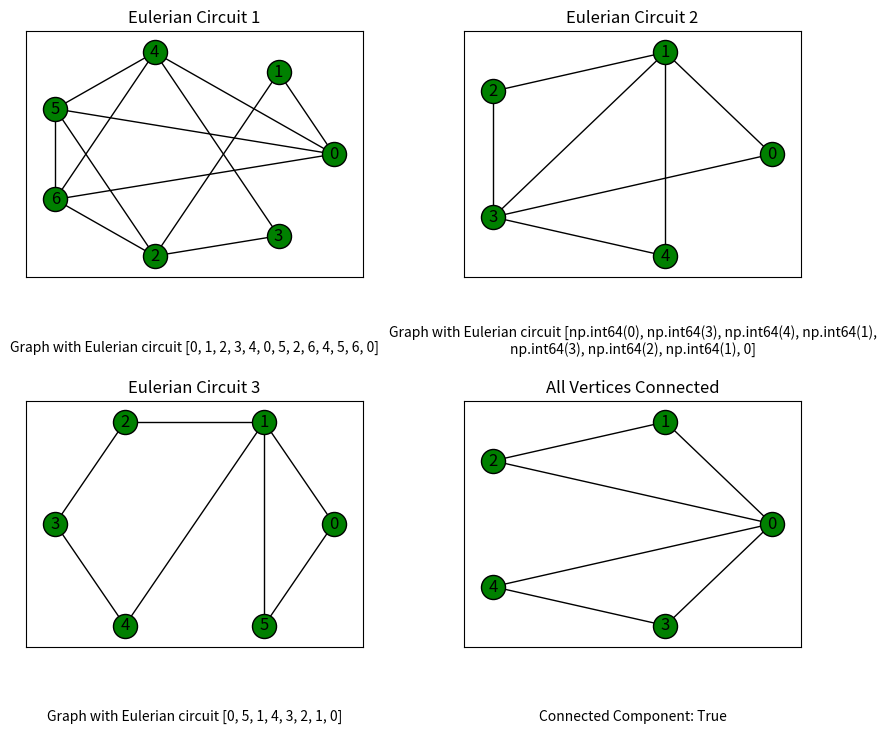

Python code for this plot:

# This file contains different methods for finding Eulerian circuits in connected undirected NetworkX Graphs. 
# A graph is considered Eulerian if it contains an Eulerian Path and is one connected component. An eulerian path is a closed walk which 
# visits every edge in the graph once and starts and ends on the same vertex. The functions below determine whether a graph is Eulerian and 
# then find an Eulerian path, if one exists. A graph can be determined as being Eulerian if it is one connected component and 
# all its vertices are of even degree. I have also included a function to check whether a graph is connected. 

###########################################

# Eulerian_circuit_1 finds an Eulerian Circuit by creating list of vertices from the NetworkX Graph and removing them as seen. 

# Eulerian_circuit_2 finds an Eulerian Circuit by using an adjacency matrix to dtermine whether edges have been seen already.

# Eulerian_circuit_3 finds an Eulerian circuit by creating a stack of unseen neighbours and popping them from the queue to form a circuit. 

# all_positive_degree_vertices_connected checks to see if all vertices of positive degree are connected, using a Breath-first traversal. 

###########################################
# Import necessary libaries: 

import networkx as nx
import numpy as np
from collections import deque

###########################################

def Eulerian_circuit_1(G):

    """
    Parameters
    ------------
    G - a connected networkx graph 
    
    Returns
    ------------
    circuit - a list of nodes in the graph which dictate an Eulerian circuit 

    """

    if not nx.is_eulerian(G):               # Check the graph is Eulerian  
        return None 

    u = 0                            
    stack = [u]                             # Initialise a stack of vertices
    circuit = []                            # Initialise an output circuit

    while stack:                            # While the stack is not empty 
        current_vertex = stack[-1]          # Call the last element in the stack current_vertex
        F = list(G.edges(current_vertex))   # To avoid using a for - loop, create a list of vertices and remove from them as they have been 'seen'  
        if F:                               # If there are still edges to be checked 
            e = F[-1]                       # Pick the first element in the list of unchecked vertices
            G.remove_edge(e[0],e[1])        # Remove this edge from the graph                         
            stack.append(e[1])              # Add the neighbours of the vertex to the stack to be considered

        else:                               # If there are no more vertices which havent been considered
            current_vertex = stack.pop()    # Pop from the stack 
            circuit.append(current_vertex)  # and add to the circuit 
             
    return circuit


###########################################


def Eulerian_circuit_2(G):

    """
    Parameters
    ------------
    G - a connected networkx graph 
    
    Returns
    ------------
    circuit - a list of nodes in the graph which dictate an Eulerian circuit 

    """

    if not nx.is_eulerian(G):                          # Check the graph is Eulerian  
         print(f"This graph is not Eulerian" )     
         return None

    stack = [0]                                        # Initialise the stack 
    circuit = []                                       # initialise the circuit, empty at first
    F = np.array(nx.adjacency_matrix(G).todense())     # Establish a matrix representation of the graph G 
    
    while stack:                                       # While the stack is not empty 
        
        current_vertex = stack[-1]                     # Check the vertex at the end of           
        
        if  (F[current_vertex]).any() == 1:            # If the node has any vertices not considered
            edge = np.nonzero(F[current_vertex])[0][0] # Pick a neighbour not yet considered
            F[current_vertex][edge] = 0                # Set to 0, meaning seen  
            F[edge][current_vertex] = 0                # Do the same to the mirror vertex 
            stack.append(edge)                         # Add the edge to the stack 
          
        else:                                          # If there are no more vertices which havent been considered
            current_vertex = stack.pop()               # Pop from the stack 
            circuit.append(current_vertex)             # and add to the circuit 
             
    return circuit


###########################################

def Eulerian_circuit_3(G):

    """
    Parameters
    ------------
    G - a connected networkx graph 
    
    Returns
    ------------
    circuit - a list of nodes in the graph which dictate an Eulerian circuit 

    """

    if not nx.is_eulerian(G):                    # Check the graph is Eulerian 
        return None
    
    u = 0                                           
    stack = [u]                                  # Initialise data  
    seen = []
    circuit = []

    while stack:                                 # While the stack is not empty 
    
        current_vertex = stack[-1]               # Start with the vertex at the top of the stack  
        T = [(current_vertex,neighbour) for neighbour in G[current_vertex] if {current_vertex,neighbour} not in seen]
                                                 # Collect all the neighbours not already seen

        if T:                                    # If there are neighbours which haven't been seen 
            edge = T[0]                          # Take first edge not seen 
            seen.append(set(edge))               # Mark this as seen, using sets to negate direction  
            stack.append(edge[1])                # Append edge to the stack 

        else:
            current_vertex = stack.pop()   
            circuit.append(current_vertex)
            
    return circuit

###########################################


def all_positive_degree_vertices_connected(G):      

    """
    Parameters
    ------------
    G - a networkx graph 
    
    Returns
    ------------
    A bool value: True if the graph is connected, False if not

    """
    pos_deg = [i for i in G if len(list(G[i])) > 0]  # Create a list of the positive degree vertices 

    u = pos_deg[0]                                   # Initialise data for breadth-traversal 
    queue = deque()
    queue.append(u)
    seen = set()
    while queue:                                     # While the queue is not empty
        current_vertex = queue.popleft()             # Get the first item in the queue

        if current_vertex not in seen:               # If this has not yet been seen
            seen.add(current_vertex)                 # Mark as seen    
            queue.extend(G[current_vertex])          # Add all of the neighbours of current_vertex to the end of the queue.
     
    if len(seen) == len(pos_deg):                    # If the number of seen vertices is equal to the number of vertices of positive degree 
                                                     # The graph is eulerian
                
        return True
    else:                                            # Otherwise, the graph is not eulerian 
        return False

###########################################

# Examples 

import matplotlib.pyplot as plt
fig, axs = plt.subplots(2, 2, figsize=(10, 8))

G1 = nx.Graph([{0,1},{0,4},{0,5},{0,6},{1,2},{2,6},{2,3},{2,5},{3,4},{4,5},{4,6},{5,6}])
G2 = nx.Graph([{0, 1}, {1, 2}, {2, 3}, {3, 4}, {4, 1}, {1, 3}, {0, 3}])
G3 = nx.Graph([{0,1},{1,2},{2,3},{3,4},{4,1},{1,5},{5,0}])
G4 = nx.Graph([{0, 1}, {1, 2},{0,2},{0,4},{0,3},{3,4}])

nx.draw_networkx(G1, ax=axs[0, 0], pos=nx.circular_layout(G1), node_color="g", edgecolors="k")
nx.draw_networkx(G2, ax=axs[0, 1],pos=nx.circular_layout(G2), node_color="g", edgecolors="k")
nx.draw_networkx(G3, ax=axs[1, 0],pos=nx.circular_layout(G3), node_color="g", edgecolors="k")
nx.draw_networkx(G4, ax=axs[1, 1],pos=nx.circular_layout(G4), node_color="g", edgecolors="k")

axs[0, 0].set_title('Eulerian Circuit 1')
axs[0, 1].set_title('Eulerian Circuit 2')
axs[1, 0].set_title('Eulerian Circuit 3')
axs[1, 1].set_title('All Vertices Connected')


descriptions = [
    (f'Graph with Eulerian circuit {Eulerian_circuit_1(G1)}'),
    (f'Graph with Eulerian circuit {Eulerian_circuit_2(G2)}'),
    (f'Graph with Eulerian circuit {Eulerian_circuit_3(G3)}'),
    (f'Connected Component: {all_positive_degree_vertices_connected(G4)}')]

for i, ax in enumerate(axs.flatten()):
    ax.text(0.5, -0.3, descriptions[i], transform=ax.transAxes, ha='center', fontsize=10, wrap=True)
    ax.axis('on')

plt.subplots_adjust(wspace=0.3, hspace=0.5)
plt.show()
